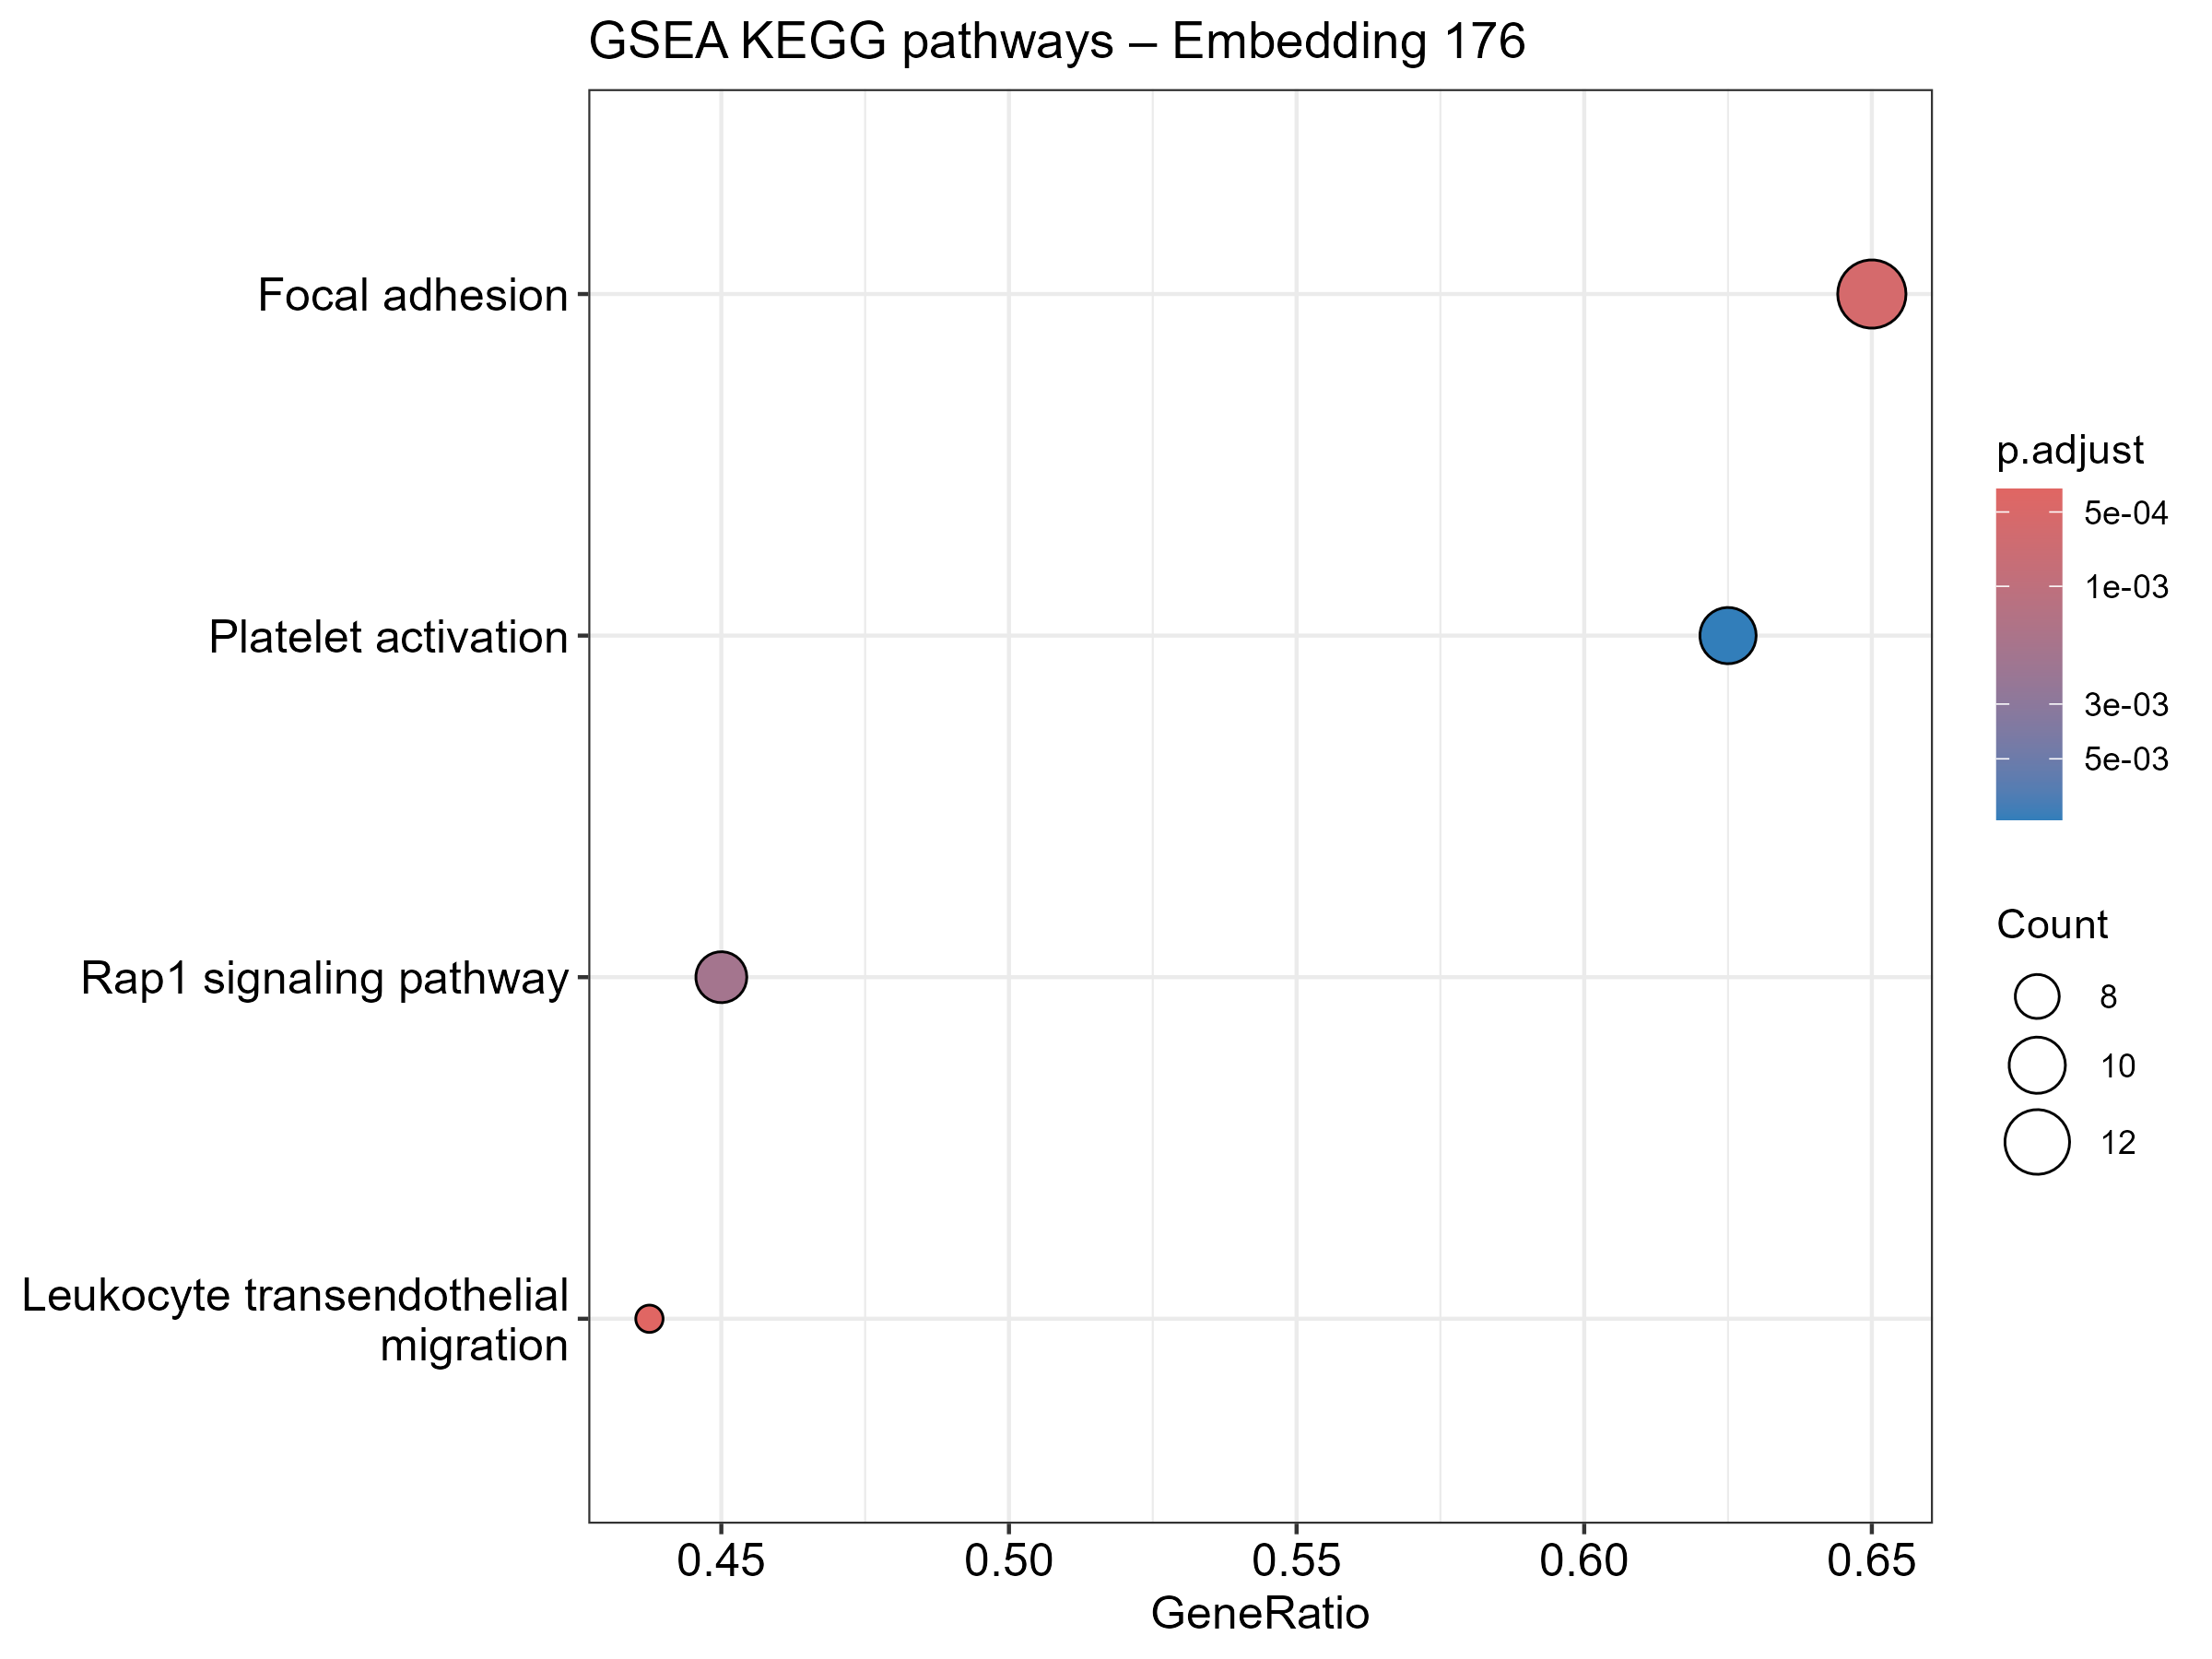

Data behind this chart, as committed beside it:
ID, Description, setSize, enrichmentScore, NES, pvalue, p.adjust, qvalue, rank, leading_edge, core_enrichment
hsa04670, Leukocyte transendothelial migration, 16, -0.7853, -2.34, 2.84258000731531e-06, 0.0004036, 0.000365, 113, tags=44%, list=9%, signal=40%, 83593/6093/60/5908/5579/6494/2185
hsa04510, Focal adhesion, 20, -0.7158, -2.281, 7.68039961358512e-06, 0.0005453, 0.0004932, 278, tags=65%, list=22%, signal=52%, 998/5058/2885/5062/4659/5500/6464/2534/6…
hsa04015, Rap1 signaling pathway, 20, -0.6824, -2.174, 3.94597141004107e-05, 0.001868, 0.001689, 154, tags=45%, list=12%, signal=40%, 2533/25865/10235/83593/5154/60/5908/5579…
hsa04611, Platelet activation, 16, -0.6999, -2.086, 0.0002486, 0.008826, 0.007982, 186, tags=62%, list=14%, signal=54%, 8773/4659/5500/10125/2534/10235/6093/60/…
